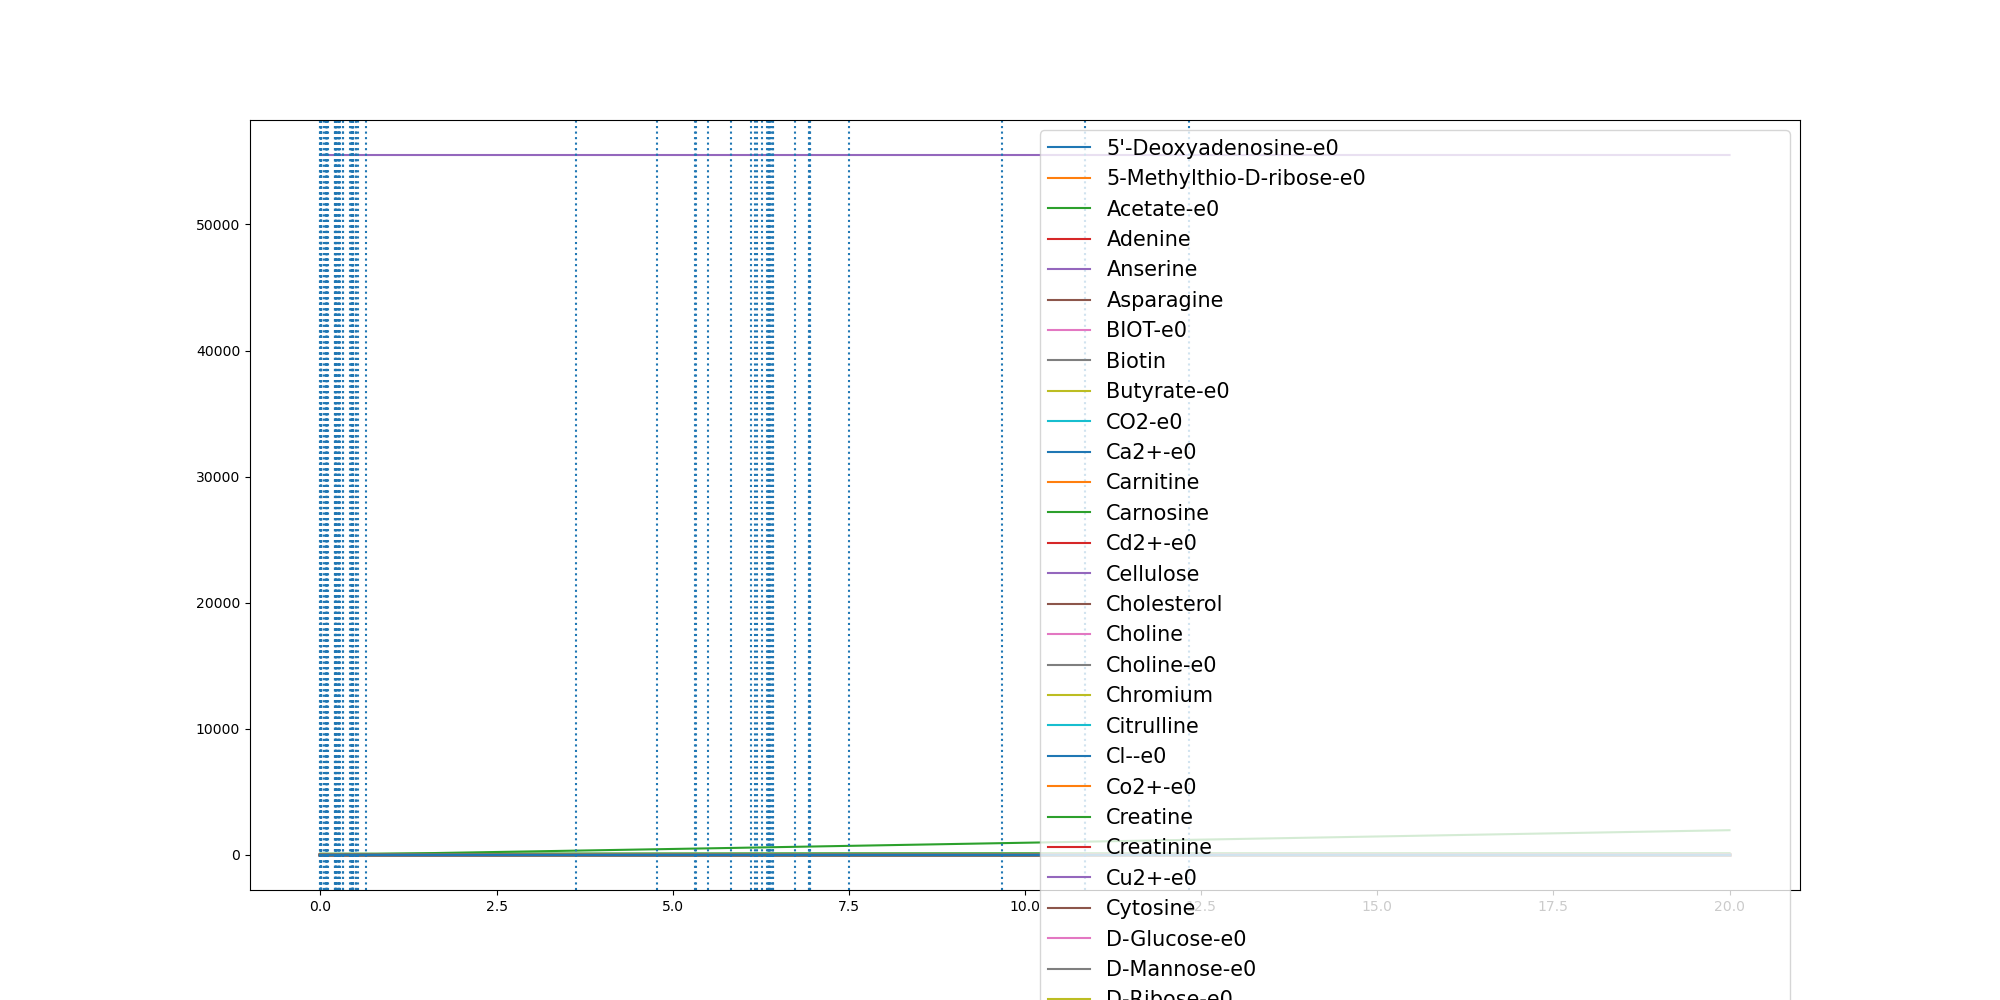

Source data for this figure (header and first rows):
	0.0	3.656772935340053e-05	0.0008858867986733899	0.0009855898064070339	0.001702454409544683	0.0022964439155566323	0.002642365668071762	0.0032900733877156137	0.004266764445169303	0.00448124405029588	0.004620616532426004	0.0066150285359940315	0.008779840418759321	0.05258575841521214	0.08056247266281975	0.0805836823014122	0.08245257686590174	0.09388947132785297	0.09395616841069362	0.09446323128809954	0.11094636110627552	0.20903854582589154	0.2097933100357328
(CH3)3NO-e0	0.0	0.0	0.0	0.0	0.0	0.0	0.0	0.0	0.0	0.0	0.0	0.0	0.0	0.0	0.0	0.0	0.0	0.0	0.0	0.0	0.0	0.0	0.0
(R)-1,2-Propanediol-e0	0.0	0.0	0.0	0.0	0.0	0.0	0.0	0.0	0.0	0.0	0.0	0.0	0.0	0.0	0.0	0.0	0.0	0.0	0.0	0.0	0.0	0.0	0.0
1,2-Propanediol-e0	0.0	0.0	0.0	0.0	0.0	0.0	0.0	0.0	0.0	0.0	0.0	0.0	0.0	0.0	0.0	0.0	0.0	0.0	0.0	0.0	0.0	0.0	0.0
1,3-Propanediol-e0	0.0	0.0	0.0	0.0	0.0	0.0	0.0	0.0	0.0	0.0	0.0	0.0	0.0	0.0	0.0	0.0	0.0	0.0	0.0	0.0	0.0	0.0	0.0
1,4-beta-D-Xylan-e0	0.0	0.0	0.0	0.0	0.0	0.0	0.0	0.0	0.0	0.0	0.0	0.0	0.0	0.0	0.0	0.0	0.0	0.0	0.0	0.0	0.0	0.0	0.0
3-dehydrocholate-e0	0.0	0.0	0.0	0.0	0.0	0.0	0.0	0.0	0.0	0.0	0.0	0.0	0.0	0.0	0.0	0.0	0.0	0.0	0.0	0.0	0.0	0.0	0.0
5'-Deoxyadenosine-e0	0.0	0.0	3e-07	4e-07	6e-07	9e-07	1e-06	1.2e-06	1.6e-06	1.7e-06	1.7e-06	2.5e-06	3.3e-06	1.96e-05	3e-05	3e-05	3.07e-05	3.4e-05	3.4e-05	3.41e-05	3.74e-05	5.72e-05	5.73e-05
5-Methylthio-D-ribose-e0	0.0	0.0	2e-07	2e-07	4e-07	6e-07	6e-07	8e-07	1e-06	1.1e-06	1.1e-06	1.6e-06	2.2e-06	1.29e-05	1.99e-05	1.99e-05	2.03e-05	2.28e-05	2.29e-05	2.29e-05	2.61e-05	4.49e-05	4.5e-05
ACTN-e0	0.0	0.0	0.0	0.0	0.0	0.0	0.0	0.0	0.0	0.0	0.0	0.0	0.0	0.0	0.0	0.0	0.0	0.0	0.0	0.0	0.0	0.0	0.0
Acetaldehyde-e0	0.0	0.0	0.0	0.0	0.0	0.0	0.0	0.0	0.0	0.0	0.0	0.0	0.0	0.0	0.0	0.0	0.0	0.0	0.0	0.0	0.0	0.0	0.0
Acetate-e0	0.0	1.56e-05	0.000384	0.0004282	0.0007555	0.001038	0.001208	0.001535	0.002037	0.002149	0.002222	0.003338	0.004702	0.06284	0.1307	0.1308	0.1361	0.1688	0.169	0.1705	0.2202	0.5751	0.5783
Acetone-e0	0.0	0.0	0.0	0.0	0.0	0.0	0.0	0.0	0.0	0.0	0.0	0.0	0.0	0.0	0.0	0.0	0.0	0.0	0.0	0.0	0.0	0.0	0.0
Adenine	0.3271	0.3271	0.3271	0.3271	0.3271	0.3271	0.3271	0.3271	0.3271	0.3271	0.3271	0.3271	0.3271	0.3271	0.3271	0.3271	0.3271	0.3271	0.3271	0.3271	0.3271	0.3271	0.3271
Adenosine-e0	0.0	0.0	0.0	0.0	0.0	0.0	0.0	0.0	0.0	0.0	0.0	0.0	0.0	0.0	0.0	0.0	0.0	0.0	0.0	0.0	0.0	0.0	0.0
Amylotriose-e0	0.0	0.0	0.0	0.0	0.0	0.0	0.0	0.0	0.0	0.0	0.0	0.0	0.0	0.0	0.0	0.0	0.0	0.0	0.0	0.0	0.0	0.0	0.0
Anserine	0.0001	0.0001	0.0001	0.0001	0.0001	0.0001	0.0001	0.0001	0.0001	0.0001	0.0001	0.0001	0.0001	0.0001	0.0001	0.0001	0.0001	0.0001	0.0001	0.0001	0.0001	0.0001	0.0001
Arsenate	0.0	0.0	0.0	0.0	0.0	0.0	0.0	0.0	0.0	0.0	0.0	0.0	0.0	0.0	0.0	0.0	0.0	0.0	0.0	0.0	0.0	0.0	0.0
Asparagine	0.5116	0.5116	0.5115	0.5115	0.5115	0.5115	0.5115	0.5115	0.5115	0.5115	0.5115	0.5115	0.5115	0.5112	0.511	0.511	0.511	0.5109	0.5109	0.5109	0.5108	0.5104	0.5104
BDOH-e0	0.0	0.0	0.0	0.0	0.0	0.0	0.0	0.0	0.0	0.0	0.0	0.0	0.0	0.0	0.0	0.0	0.0	0.0	0.0	0.0	0.0	0.0	0.0
BET-e0	0.0	0.0	0.0	0.0	0.0	0.0	0.0	0.0	0.0	0.0	0.0	0.0	0.0	0.0	0.0	0.0	0.0	0.0	0.0	0.0	0.0	0.0	0.0
BIOT-e0	2.74e-05	2.74e-05	2.74e-05	2.74e-05	2.74e-05	2.74e-05	2.74e-05	2.74e-05	2.74e-05	2.74e-05	2.74e-05	2.74e-05	2.74e-05	2.74e-05	2.74e-05	2.74e-05	2.74e-05	2.74e-05	2.74e-05	2.74e-05	2.74e-05	2.74e-05	2.74e-05
Betaine	0.0	0.0	0.0	0.0	0.0	0.0	0.0	0.0	0.0	0.0	0.0	0.0	0.0	0.0	0.0	0.0	0.0	0.0	0.0	0.0	0.0	0.0	0.0
Biotin	2.74e-05	2.74e-05	2.74e-05	2.74e-05	2.74e-05	2.74e-05	2.74e-05	2.74e-05	2.74e-05	2.74e-05	2.74e-05	2.74e-05	2.74e-05	2.74e-05	2.74e-05	2.74e-05	2.74e-05	2.74e-05	2.74e-05	2.74e-05	2.74e-05	2.74e-05	2.74e-05
Butyrate-e0	0.0	0.0	0.0	0.0	0.0	0.0	0.0	0.0	0.0	0.0	0.0	0.0	0.0	0.0	0.0	0.0	0.0	0.0	0.0	0.0	0.0	0.0	0.0
CELB-e0	0.0	0.0	0.0	0.0	0.0	0.0	0.0	0.0	0.0	0.0	0.0	0.0	0.0	0.0	0.0	0.0	0.0	0.0	0.0	0.0	0.0	0.0	0.0
CO-e0	0.0	0.0	0.0	0.0	0.0	0.0	0.0	0.0	0.0	0.0	0.0	0.0	0.0	0.0	0.0	0.0	0.0	0.0	0.0	0.0	0.0	0.0	0.0
CO2-e0	0.0	2.54e-05	0.0006274	0.0006996	0.001225	0.001669	0.001939	0.002458	0.003249	0.003425	0.003539	0.005221	0.007231	0.07942	0.1563	0.1564	0.1623	0.1988	0.199	0.2006	0.2552	0.6901	0.6943
Ca2+-e0	0.8715	0.8715	0.8715	0.8715	0.8715	0.8715	0.8715	0.8715	0.8715	0.8715	0.8715	0.8715	0.8715	0.8715	0.8715	0.8715	0.8715	0.8715	0.8715	0.8715	0.8715	0.8714	0.8714
Carnitine	4.591	4.591	4.591	4.591	4.591	4.591	4.591	4.591	4.591	4.591	4.591	4.591	4.591	4.591	4.591	4.591	4.591	4.591	4.591	4.591	4.591	4.591	4.591
Carnosine	8.177	8.177	8.177	8.177	8.177	8.177	8.177	8.177	8.177	8.177	8.177	8.177	8.177	8.177	8.177	8.177	8.177	8.177	8.177	8.177	8.177	8.177	8.177
Cd2+-e0	6.67e-05	6.67e-05	6.67e-05	6.67e-05	6.67e-05	6.67e-05	6.67e-05	6.67e-05	6.67e-05	6.67e-05	6.67e-05	6.67e-05	6.67e-05	6.67e-05	6.67e-05	6.67e-05	6.67e-05	6.67e-05	6.67e-05	6.67e-05	6.67e-05	6.67e-05	6.67e-05
Cellulose	0.7503	0.7503	0.7503	0.7503	0.7503	0.7503	0.7503	0.7503	0.7503	0.7503	0.7503	0.7503	0.7503	0.7503	0.7503	0.7503	0.7503	0.7503	0.7503	0.7503	0.7503	0.7503	0.7503
Cholate-e0	0.0	0.0	0.0	0.0	0.0	0.0	0.0	0.0	0.0	0.0	0.0	0.0	0.0	0.0	0.0	0.0	0.0	0.0	0.0	0.0	0.0	0.0	0.0
Cholesterol	0.0003	0.0003	0.0003	0.0003	0.0003	0.0003	0.0003	0.0003	0.0003	0.0003	0.0003	0.0003	0.0003	0.0003	0.0003	0.0003	0.0003	0.0003	0.0003	0.0003	0.0003	0.0003	0.0003
Choline	0.03205	0.03205	0.03205	0.03205	0.03205	0.03205	0.03205	0.03205	0.03205	0.03205	0.03205	0.03205	0.03205	0.03205	0.03205	0.03205	0.03205	0.03205	0.03205	0.03205	0.03205	0.03205	0.03205
Choline-e0	0.03205	0.03205	0.03205	0.03205	0.03205	0.03205	0.03205	0.03205	0.03205	0.03205	0.03205	0.03205	0.03205	0.03205	0.03205	0.03205	0.03205	0.03205	0.03205	0.03205	0.03205	0.03205	0.03205
Chromium	0.0005932	0.0005932	0.0005932	0.0005932	0.0005932	0.0005932	0.0005932	0.0005932	0.0005932	0.0005932	0.0005932	0.0005932	0.0005932	0.0005932	0.0005932	0.0005932	0.0005932	0.0005932	0.0005932	0.0005932	0.0005932	0.0005932	0.0005932
Citrate-e0	0.0	0.0	0.0	0.0	0.0	0.0	0.0	0.0	0.0	0.0	0.0	0.0	0.0	0.0	0.0	0.0	0.0	0.0	0.0	0.0	0.0	0.0	0.0
Citrulline	0.4224	0.4224	0.4224	0.4224	0.4224	0.4224	0.4224	0.4224	0.4224	0.4224	0.4224	0.4224	0.4224	0.4224	0.4224	0.4224	0.4224	0.4224	0.4224	0.4224	0.4224	0.4224	0.4224
Cl--e0	11.84	11.84	11.84	11.84	11.84	11.84	11.84	11.84	11.84	11.84	11.84	11.84	11.84	11.84	11.84	11.84	11.84	11.84	11.84	11.84	11.84	11.84	11.84
Co2+-e0	1.0	1.0	1	1	1	1	1	1	1	1	1	1	1	1	1	1	1	1	1	1	1	0.9999	0.9999
CoA-e0	0.0	0.0	0.0	0.0	0.0	0.0	0.0	0.0	0.0	0.0	0.0	0.0	0.0	0.0	0.0	0.0	0.0	0.0	0.0	0.0	0.0	0.0	0.0
Creatine	5.643	5.643	5.643	5.643	5.643	5.643	5.643	5.643	5.643	5.643	5.643	5.643	5.643	5.643	5.643	5.643	5.643	5.643	5.643	5.643	5.643	5.643	5.643
Creatinine	4.906	4.906	4.906	4.906	4.906	4.906	4.906	4.906	4.906	4.906	4.906	4.906	4.906	4.906	4.906	4.906	4.906	4.906	4.906	4.906	4.906	4.906	4.906
Cu2+-e0	0.005341	0.005341	0.005341	0.005341	0.00534	0.00534	0.00534	0.00534	0.005339	0.005339	0.005339	0.005338	0.005337	0.005317	0.005304	0.005304	0.005303	0.005299	0.005299	0.005299	0.005293	0.005258	0.005257
Cytidine-e0	0.0	0.0	0.0	0.0	0.0	0.0	0.0	0.0	0.0	0.0	0.0	0.0	0.0	0.0	0.0	0.0	0.0	0.0	0.0	0.0	0.0	0.0	0.0
Cytosine	0.1962	0.1962	0.1962	0.1962	0.1962	0.1962	0.1962	0.1962	0.1962	0.1962	0.1962	0.1962	0.1962	0.1962	0.1962	0.1962	0.1962	0.1962	0.1962	0.1962	0.1962	0.1962	0.1962
D-Arabinose-e0	0.0	0.0	0.0	0.0	0.0	0.0	0.0	0.0	0.0	0.0	0.0	0.0	0.0	0.0	0.0	0.0	0.0	0.0	0.0	0.0	0.0	0.0	0.0
D-Fructose-e0	0.0	0.0	0.0	0.0	0.0	0.0	0.0	0.0	0.0	0.0	0.0	0.0	0.0	0.0	0.0	0.0	0.0	0.0	0.0	0.0	0.0	0.0	0.0
D-Galactonate-e0-e0	0.0	0.0	0.0	0.0	0.0	0.0	0.0	0.0	0.0	0.0	0.0	0.0	0.0	0.0	0.0	0.0	0.0	0.0	0.0	0.0	0.0	0.0	0.0
D-Galacturonate-e0	0.0	0.0	0.0	0.0	0.0	0.0	0.0	0.0	0.0	0.0	0.0	0.0	0.0	0.0	0.0	0.0	0.0	0.0	0.0	0.0	0.0	0.0	0.0
D-Glucose-e0	9.865	9.865	9.865	9.865	9.864	9.864	9.863	9.863	9.862	9.862	9.862	9.861	9.859	9.812	9.766	9.766	9.763	9.741	9.741	9.74	9.708	9.511	9.509
D-Glyceraldehyde-e0	0.0	0.0	0.0	0.0	0.0	0.0	0.0	0.0	0.0	0.0	0.0	0.0	0.0	0.0	0.0	0.0	0.0	0.0	0.0	0.0	0.0	0.0	0.0
D-Mannitol-e0	0.0	0.0	0.0	0.0	0.0	0.0	0.0	0.0	0.0	0.0	0.0	0.0	0.0	0.0	0.0	0.0	0.0	0.0	0.0	0.0	0.0	0.0	0.0
D-Mannose-e0	1.273	1.273	1.273	1.273	1.273	1.273	1.273	1.272	1.272	1.272	1.272	1.272	1.271	1.262	1.256	1.256	1.255	1.253	1.253	1.253	1.251	1.238	1.238
D-Ribose-e0	0.0	0.0	0.0	0.0	0.0	0.0	0.0	0.0	0.0	0.0	0.0	0.0	0.0	0.0	0.0	0.0	0.0	0.0	0.0	0.0	0.0	0.0	0.0
DMSO-e0	0.0	0.0	0.0	0.0	0.0	0.0	0.0	0.0	0.0	0.0	0.0	0.0	0.0	0.0	0.0	0.0	0.0	0.0	0.0	0.0	0.0	0.0	0.0
Decanoate-e0	0.0	0.0	0.0	0.0	0.0	0.0	0.0	0.0	0.0	0.0	0.0	0.0	0.0	0.0	0.0	0.0	0.0	0.0	0.0	0.0	0.0	0.0	0.0
Deoxycholate-e0	0.0	0.0	0.0	0.0	0.0	0.0	0.0	0.0	0.0	0.0	0.0	0.0	0.0	0.0	0.0	0.0	0.0	0.0	0.0	0.0	0.0	0.0	0.0
Deoxyguanosine-e0	0.0	0.0	0.0	0.0	0.0	0.0	0.0	0.0	0.0	0.0	0.0	0.0	0.0	0.0	0.0	0.0	0.0	0.0	0.0	0.0	0.0	0.0	0.0
... 185 more rows
